Image classification data set "dataset" (kavyaa0611-deeya/TOMATO_AI on GitHub). Class labels (2): tomato early blight, tomato leaf mold.

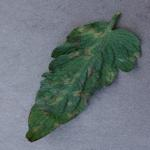
Label: tomato leaf mold

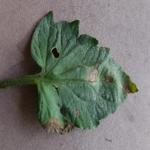
Label: tomato early blight

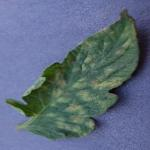
Label: tomato leaf mold

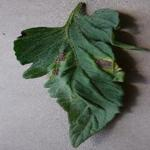
Label: tomato early blight

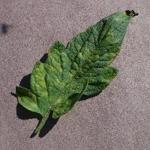
Label: tomato leaf mold

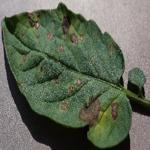
Label: tomato early blight
